The GitHub repository livan116/Diabetic_Retinopathy_Detection contains a labelled image folder "DataSet" with 2 categories: diabtic in retina, normal. Examples follow, each with its label.

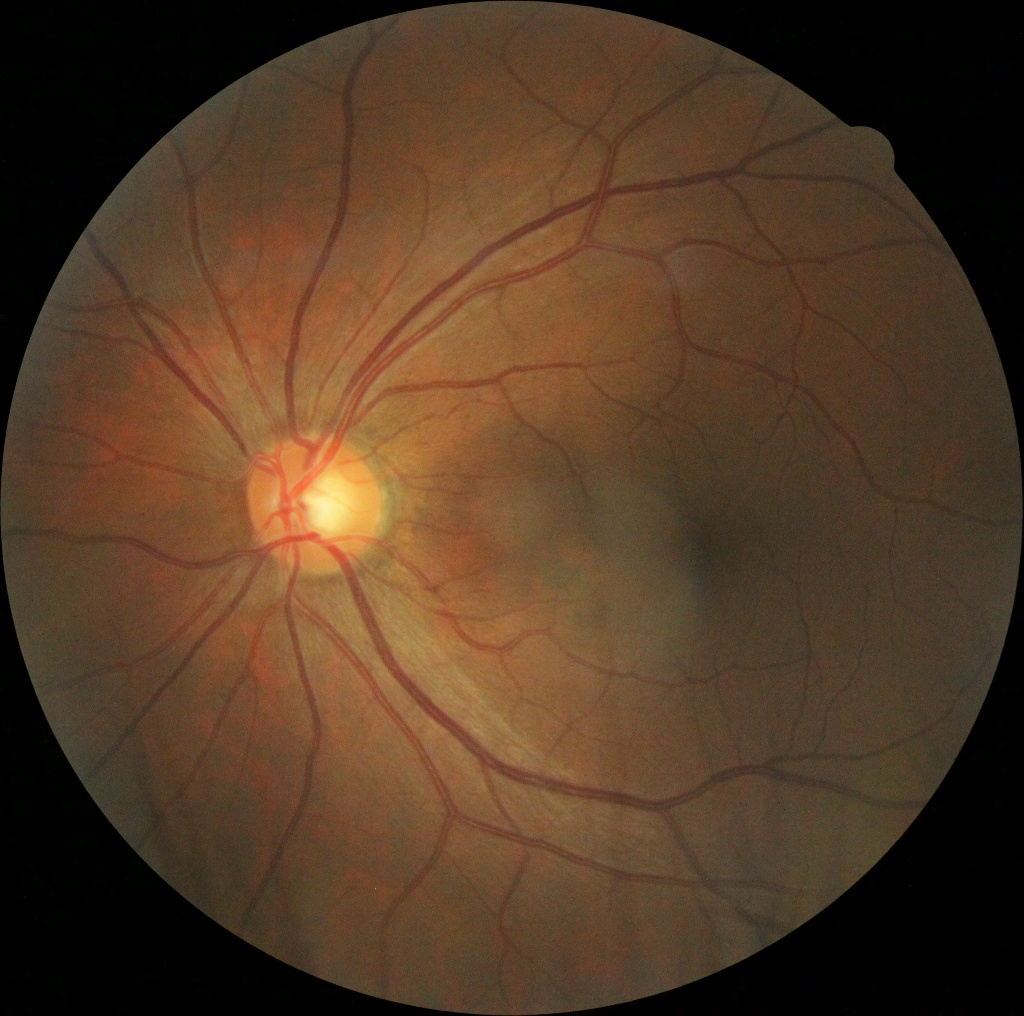
Label: diabtic in retina

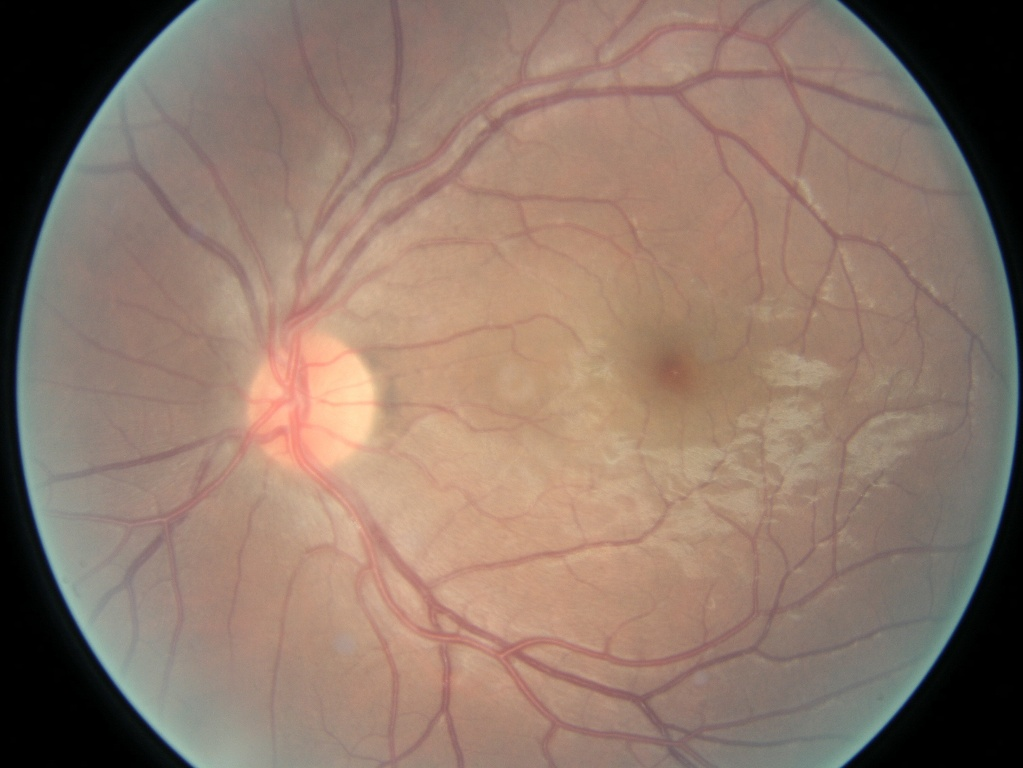
Label: normal

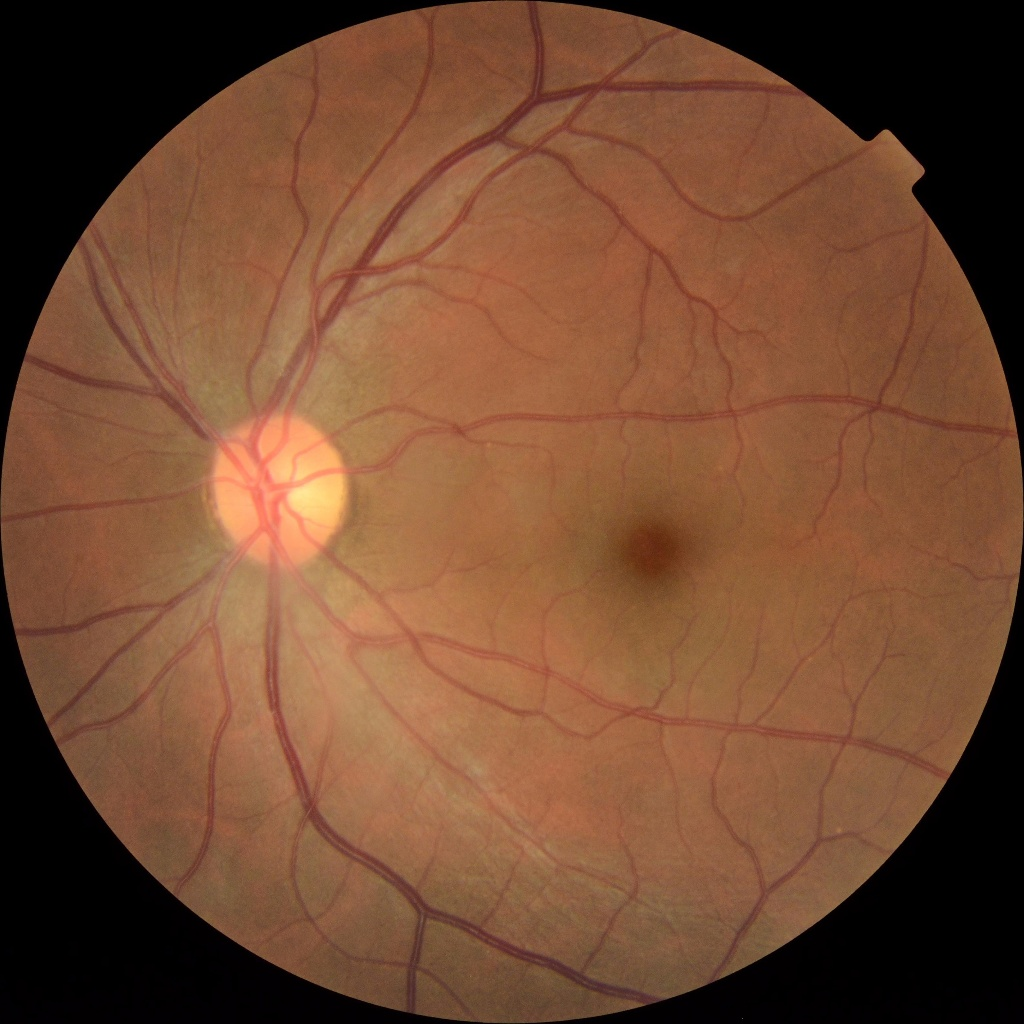
Label: diabtic in retina

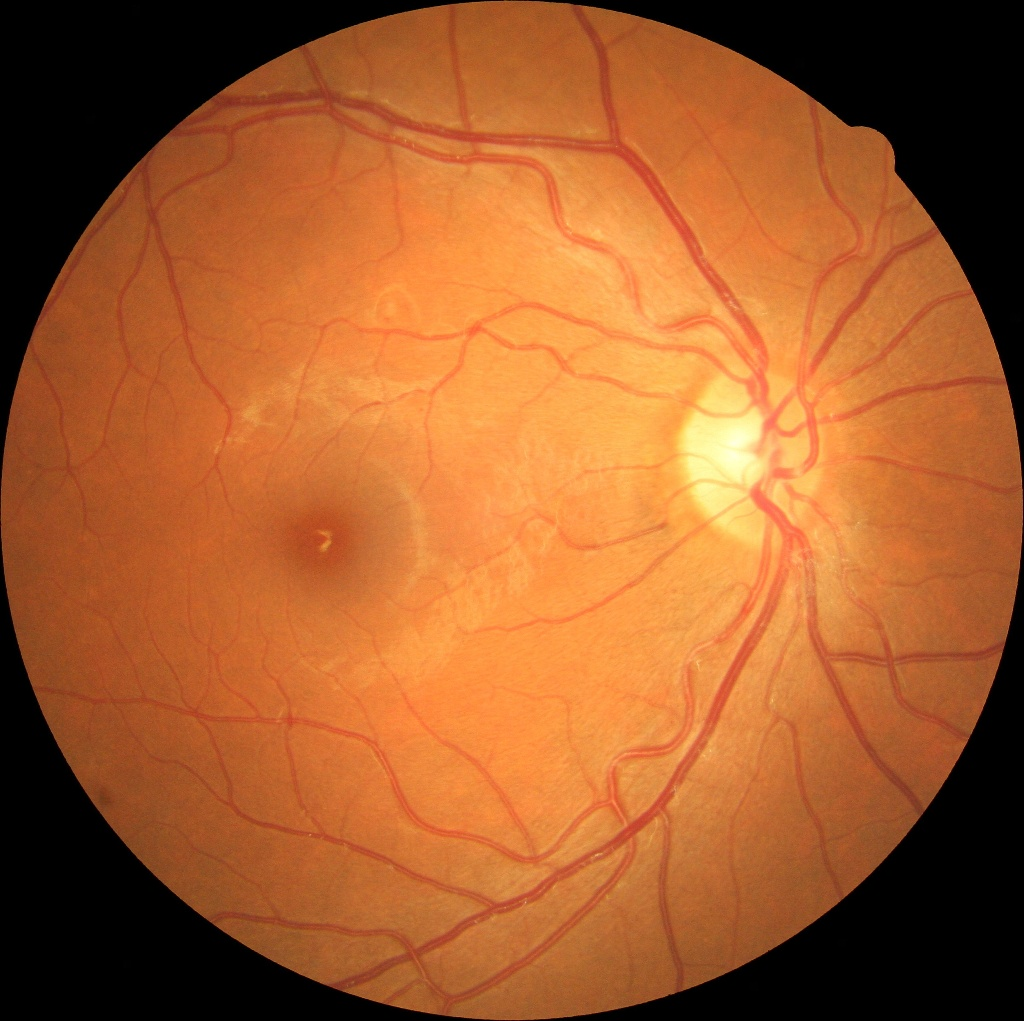
Label: normal

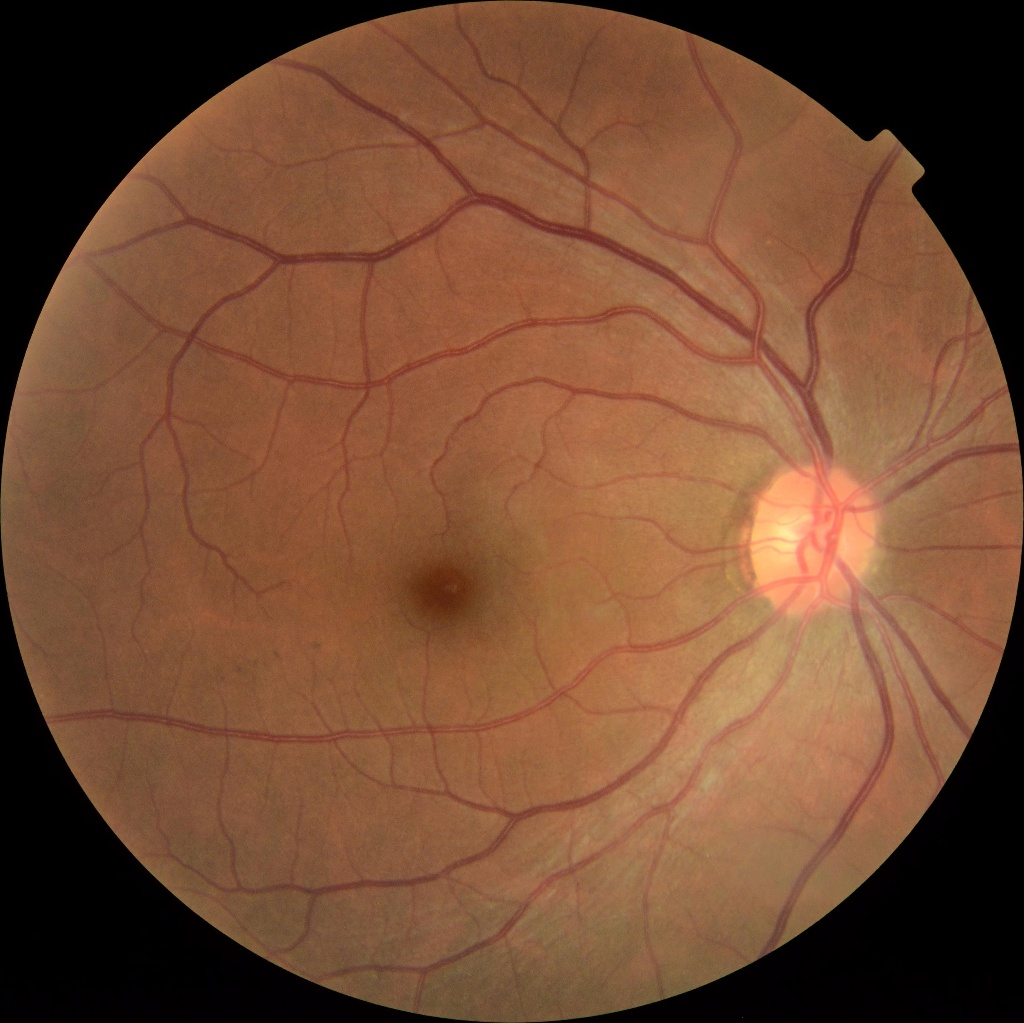
Label: diabtic in retina

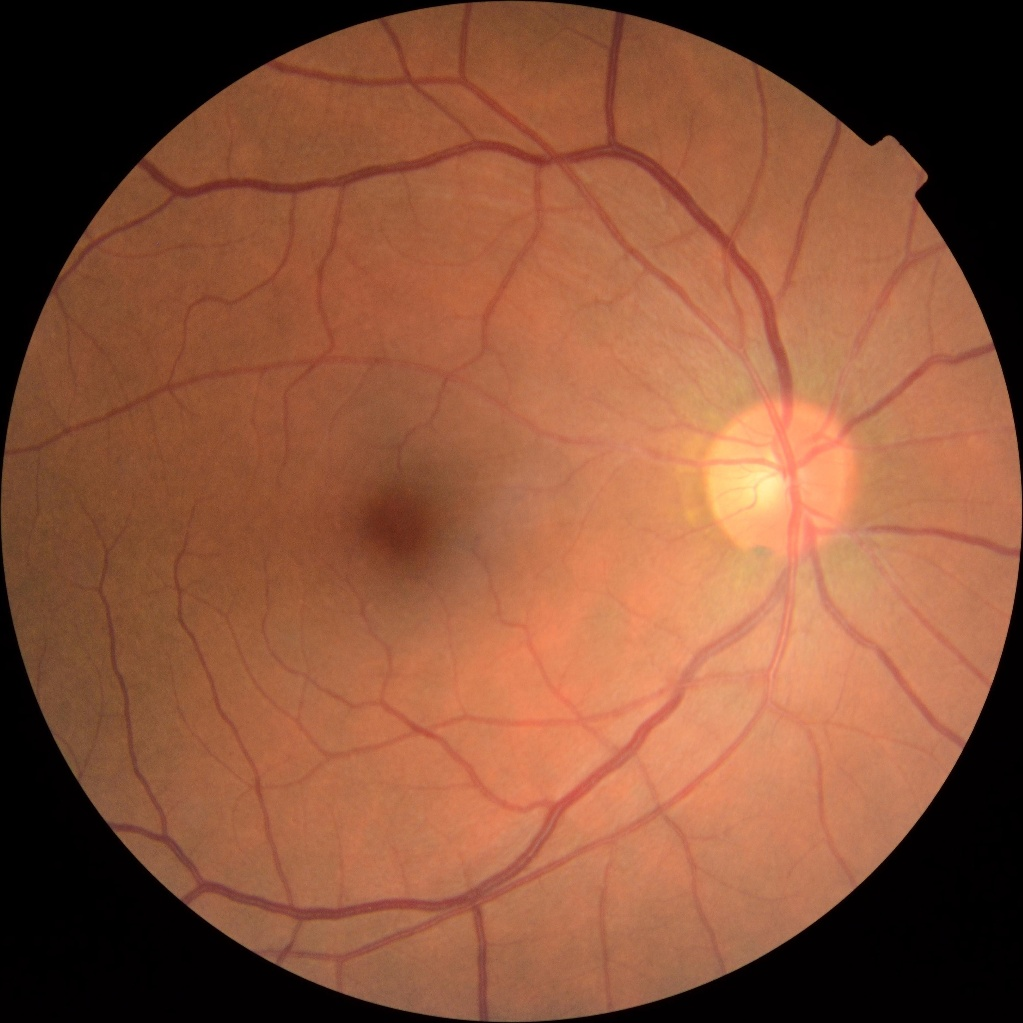
Label: normal
